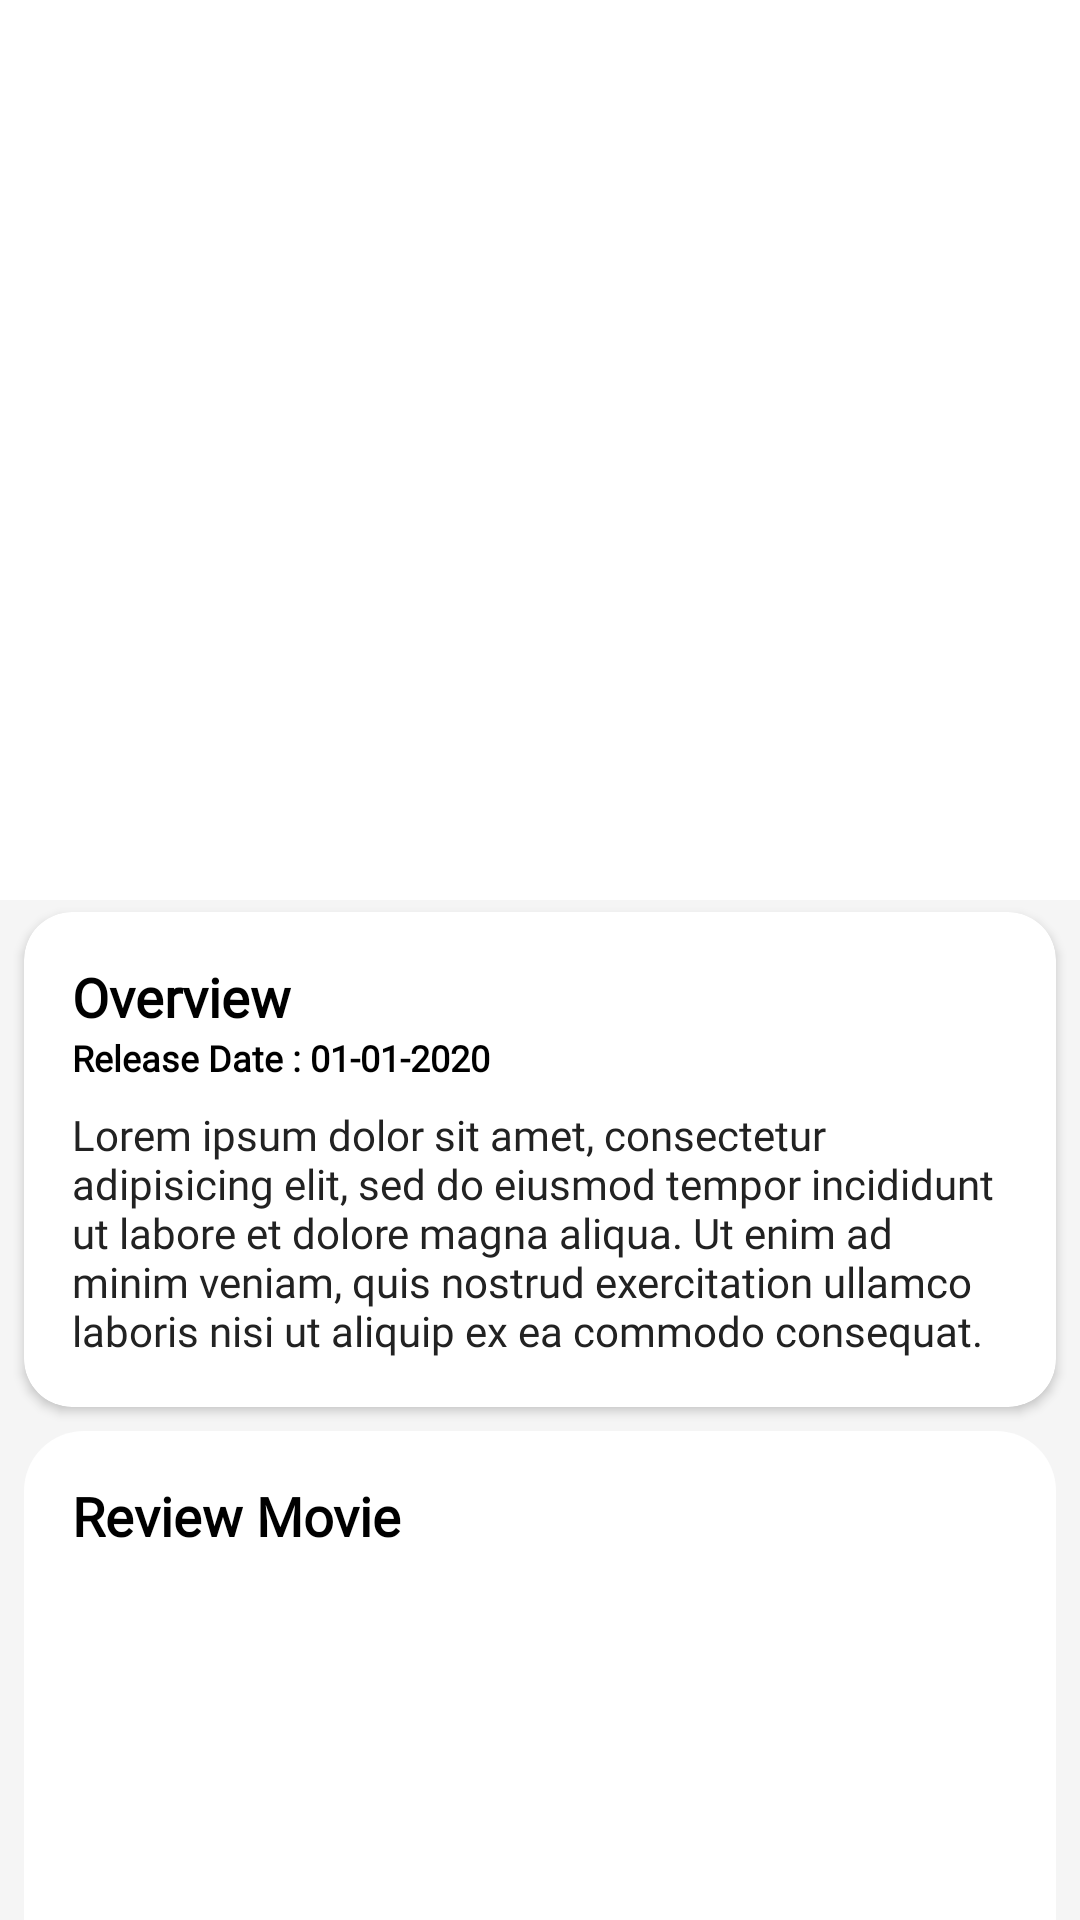

Here is an Android app screen rendered from its layout file. Give the layout XML and the strings, colors and styles it references.
<!-- AndroidManifest.xml: activity theme AppTheme.NoActionBar -->
<!-- res/layout/activity_detail.xml -->
<?xml version="1.0" encoding="utf-8"?>
<androidx.coordinatorlayout.widget.CoordinatorLayout xmlns:android="http://schemas.android.com/apk/res/android"
    xmlns:app="http://schemas.android.com/apk/res-auto"
    xmlns:tools="http://schemas.android.com/tools"
    android:layout_width="match_parent"
    android:layout_height="match_parent"
    tools:context=".view.detail.DetailActivity">

    <com.google.android.material.appbar.AppBarLayout
        android:id="@+id/appbar"
        android:layout_width="match_parent"
        android:layout_height="300dp"
        android:fitsSystemWindows="true"
        android:theme="@style/ThemeOverlay.AppCompat.Dark.ActionBar">

        <com.google.android.material.appbar.CollapsingToolbarLayout
            android:id="@+id/collapsingToolbar"
            android:layout_width="match_parent"
            android:layout_height="match_parent"
            android:background="@color/md_white_1000"
            android:fitsSystemWindows="true"
            app:collapsedTitleTextAppearance="@style/TextAppearance.AppCompat.Title"
            app:contentScrim="@color/colorPrimary"
            app:expandedTitleTextAppearance="@style/TextAppearance.AppCompat.Title"
            app:layout_scrollFlags="scroll|exitUntilCollapsed">

            <ImageView
                android:id="@+id/imageView"
                android:layout_width="match_parent"
                android:layout_height="match_parent"
                android:fitsSystemWindows="true"
                android:scaleType="fitXY"
                android:visibility="visible"
                tools:src="@drawable/ic_baseline_error_outline_24" />

            <com.pierfrancescosoffritti.androidyoutubeplayer.core.player.views.YouTubePlayerView
                android:id="@+id/youtube_button"
                android:layout_width="match_parent"
                android:layout_height="match_parent"
                android:visibility="gone"
                app:autoPlay="false"
                app:showYouTubeButton="false" />

            <androidx.appcompat.widget.Toolbar
                android:id="@+id/toolbar"
                android:layout_width="match_parent"
                android:layout_height="?android:attr/actionBarSize"
                android:elevation="@dimen/space_8"
                app:layout_collapseMode="pin" />

        </com.google.android.material.appbar.CollapsingToolbarLayout>
    </com.google.android.material.appbar.AppBarLayout>


    <androidx.core.widget.NestedScrollView
        android:layout_width="match_parent"
        android:layout_height="match_parent"
        android:background="@color/md_grey_100"
        app:layout_behavior="@string/appbar_scrolling_view_behavior">

        <LinearLayout
            android:layout_width="match_parent"
            android:layout_height="wrap_content"
            android:orientation="vertical"
            android:paddingBottom="@dimen/space_16">

            <androidx.cardview.widget.CardView
                android:layout_width="match_parent"
                android:layout_height="wrap_content"
                android:layout_marginStart="8dp"
                android:layout_marginTop="4dp"
                android:layout_marginEnd="8dp"
                android:layout_marginBottom="4dp"
                app:cardCornerRadius="16dp">

                <LinearLayout
                    android:layout_width="match_parent"
                    android:layout_height="wrap_content"
                    android:layout_marginTop="@dimen/space_16"
                    android:layout_marginBottom="@dimen/space_16"
                    android:orientation="vertical">

                    <TextView

                        android:layout_width="wrap_content"
                        android:layout_height="wrap_content"
                        android:fontFamily="@font/roboto"
                        android:gravity="start"
                        android:paddingStart="@dimen/space_16"
                        android:paddingEnd="@dimen/space_16"
                        android:text="Overview"
                        android:textAlignment="viewStart"
                        android:textColor="@color/md_black_1000"
                        android:textSize="18sp"
                        android:textStyle="bold" />

                    <TextView
                        android:id="@+id/txtDate"
                        android:layout_width="wrap_content"
                        android:layout_height="wrap_content"
                        android:fontFamily="@font/roboto"
                        android:gravity="start"
                        android:paddingStart="@dimen/space_16"
                        android:paddingEnd="@dimen/space_16"
                        android:text="Release Date : 01-01-2020"
                        android:textAlignment="viewStart"
                        android:textColor="@color/md_black_1000"
                        android:textSize="@dimen/space_12"
                        android:textStyle="bold" />

                    <TextView
                        android:id="@+id/txtOverview"
                        android:layout_width="wrap_content"
                        android:layout_height="wrap_content"
                        android:fontFamily="@font/roboto"
                        android:gravity="start"
                        android:paddingStart="@dimen/space_16"
                        android:paddingTop="@dimen/space_8"
                        android:paddingEnd="@dimen/space_16"
                        android:text="@string/dummy_medium_text"
                        android:textAlignment="viewStart"
                        android:textColor="@color/md_black"
                        android:textSize="@dimen/font_body_size" />
                </LinearLayout>
            </androidx.cardview.widget.CardView>

            <RelativeLayout
                android:layout_width="match_parent"
                android:layout_height="wrap_content"
                android:layout_marginStart="8dp"
                android:layout_marginTop="4dp"
                android:layout_marginEnd="8dp"
                android:layout_marginBottom="4dp"
                android:background="@drawable/bottom_sheet_background">

                <LinearLayout
                    android:layout_width="match_parent"
                    android:layout_height="wrap_content"
                    android:layout_marginTop="@dimen/space_16"
                    android:layout_marginBottom="@dimen/space_16"
                    android:orientation="vertical">

                    <TextView
                        android:layout_width="wrap_content"
                        android:layout_height="wrap_content"
                        android:fontFamily="@font/roboto"
                        android:gravity="start"
                        android:paddingStart="@dimen/space_16"
                        android:paddingEnd="@dimen/space_16"
                        android:text="Review Movie"
                        android:textAlignment="viewStart"
                        android:textColor="@color/md_black_1000"
                        android:textSize="18sp"
                        android:textStyle="bold" />

                    <RelativeLayout

                        android:id="@+id/rltvLoading"
                        android:layout_width="match_parent"
                        android:layout_height="200dp"
                        android:orientation="vertical">

                        <ProgressBar
                            android:id="@+id/progress_bar"
                            android:layout_width="wrap_content"
                            android:layout_height="wrap_content"
                            android:layout_centerInParent="true"
                            android:visibility="gone" />

                        <TextView
                            android:id="@+id/txtError"
                            android:layout_width="wrap_content"
                            android:layout_height="wrap_content"
                            android:layout_below="@id/progress_bar"
                            android:layout_centerInParent="true"
                            android:text="Error"
                            android:visibility="gone" />

                        <Button

                            android:id="@+id/button_retry"
                            android:layout_width="wrap_content"
                            android:layout_height="wrap_content"
                            android:layout_below="@id/txtError"
                            android:layout_centerInParent="true"
                            android:text="Retry"
                            android:visibility="gone" />
                    </RelativeLayout>

                    <androidx.recyclerview.widget.RecyclerView
                        android:id="@+id/rv_review"
                        android:layout_width="match_parent"
                        android:layout_height="wrap_content"
                        android:visibility="gone"
                        app:layoutManager="androidx.recyclerview.widget.LinearLayoutManager"
                        tools:listitem="@layout/item_list_review" />
                </LinearLayout>


            </RelativeLayout>

        </LinearLayout>

    </androidx.core.widget.NestedScrollView>



</androidx.coordinatorlayout.widget.CoordinatorLayout>
<!-- res/layout/item_list_review.xml (included above) -->
<?xml version="1.0" encoding="utf-8"?>
<LinearLayout xmlns:android="http://schemas.android.com/apk/res/android"
    xmlns:app="http://schemas.android.com/apk/res-auto"
    android:layout_width="match_parent"
    android:layout_height="wrap_content"
    android:orientation="vertical">

    <TextView
        android:id="@+id/txtName"
        android:layout_width="match_parent"
        android:layout_height="wrap_content"
        android:layout_marginStart="16dp"
        android:layout_marginLeft="16dp"
        android:layout_marginTop="8dp"
        android:layout_marginEnd="8dp"
        android:layout_marginRight="8dp"
        android:fontFamily="@font/roboto"
        android:gravity="start"
        android:text="A review by SWITCH"
        android:textAlignment="viewStart"
        android:textColor="@color/md_black"
        android:textSize="@dimen/font_body_size"
        android:textStyle="bold" />

    <TextView
        android:id="@+id/txtWritten"
        android:layout_width="match_parent"
        android:layout_height="wrap_content"
        android:layout_marginStart="16dp"
        android:layout_marginLeft="16dp"
        android:layout_marginTop="2dp"
        android:layout_marginEnd="8dp"
        android:layout_marginRight="8dp"
        android:fontFamily="@font/roboto"
        android:gravity="start"
        android:text="Written by SWITCH"
        android:textAlignment="viewStart"
        android:textColor="@color/md_black"
        android:textSize="10sp" />

    <com.borjabravo.readmoretextview.ReadMoreTextView
        android:id="@+id/txtReview"
        android:layout_width="match_parent"
        android:layout_height="wrap_content"
        android:layout_marginStart="16dp"
        android:layout_marginLeft="16dp"
        android:layout_marginTop="8dp"
        android:layout_marginEnd="8dp"
        android:layout_marginRight="8dp"
        android:fontFamily="@font/roboto"
        android:gravity="start"
        android:textAlignment="viewStart"
        android:textColor="#2d2d2d"
        android:textSize="12sp"
        app:trimCollapsedText="Show less"
        app:trimExpandedText="Show more"
        app:trimLength="20" />
    <View
        android:layout_marginTop="10dp"
        android:layout_width="match_parent"
        android:layout_height="1dp"
        android:background="@color/md_grey_200" />
</LinearLayout>
<!-- resources referenced by this layout -->
<resources>
  <color name="colorPrimary">#6200EE</color>
  <color name="md_black">#222222</color>
  <color name="md_black_1000">#000000</color>
  <color name="md_grey_100">#F5F5F5</color>
  <color name="md_grey_200">#EEEEEE</color>
  <color name="md_white_1000">#FFFFFF</color>
  <dimen name="font_body_size">14sp</dimen>
  <dimen name="space_12">12dp</dimen>
  <dimen name="space_16">16dp</dimen>
  <dimen name="space_8">8dp</dimen>
  <!-- drawable bottom_sheet_background (drawable) -->
  <?xml version="1.0" encoding="utf-8"?>
  <shape xmlns:android="http://schemas.android.com/apk/res/android"
      android:shape="rectangle"
      >
  <solid android:color="@color/md_white_1000"/>
  
      <corners
          android:topLeftRadius="20dp"
          android:topRightRadius="20dp"/>
  </shape>
  <string name="dummy_medium_text">
          Lorem ipsum dolor sit amet, consectetur adipisicing elit, sed do eiusmod tempor incididunt ut labore et dolore magna aliqua. Ut enim ad minim veniam, quis nostrud exercitation ullamco laboris nisi ut aliquip ex ea commodo consequat.
      </string>
  <style name="AppTheme.NoActionBar">
          <item name="windowActionBar">false</item>
          <item name="windowNoTitle">true</item>
      </style>
</resources>
